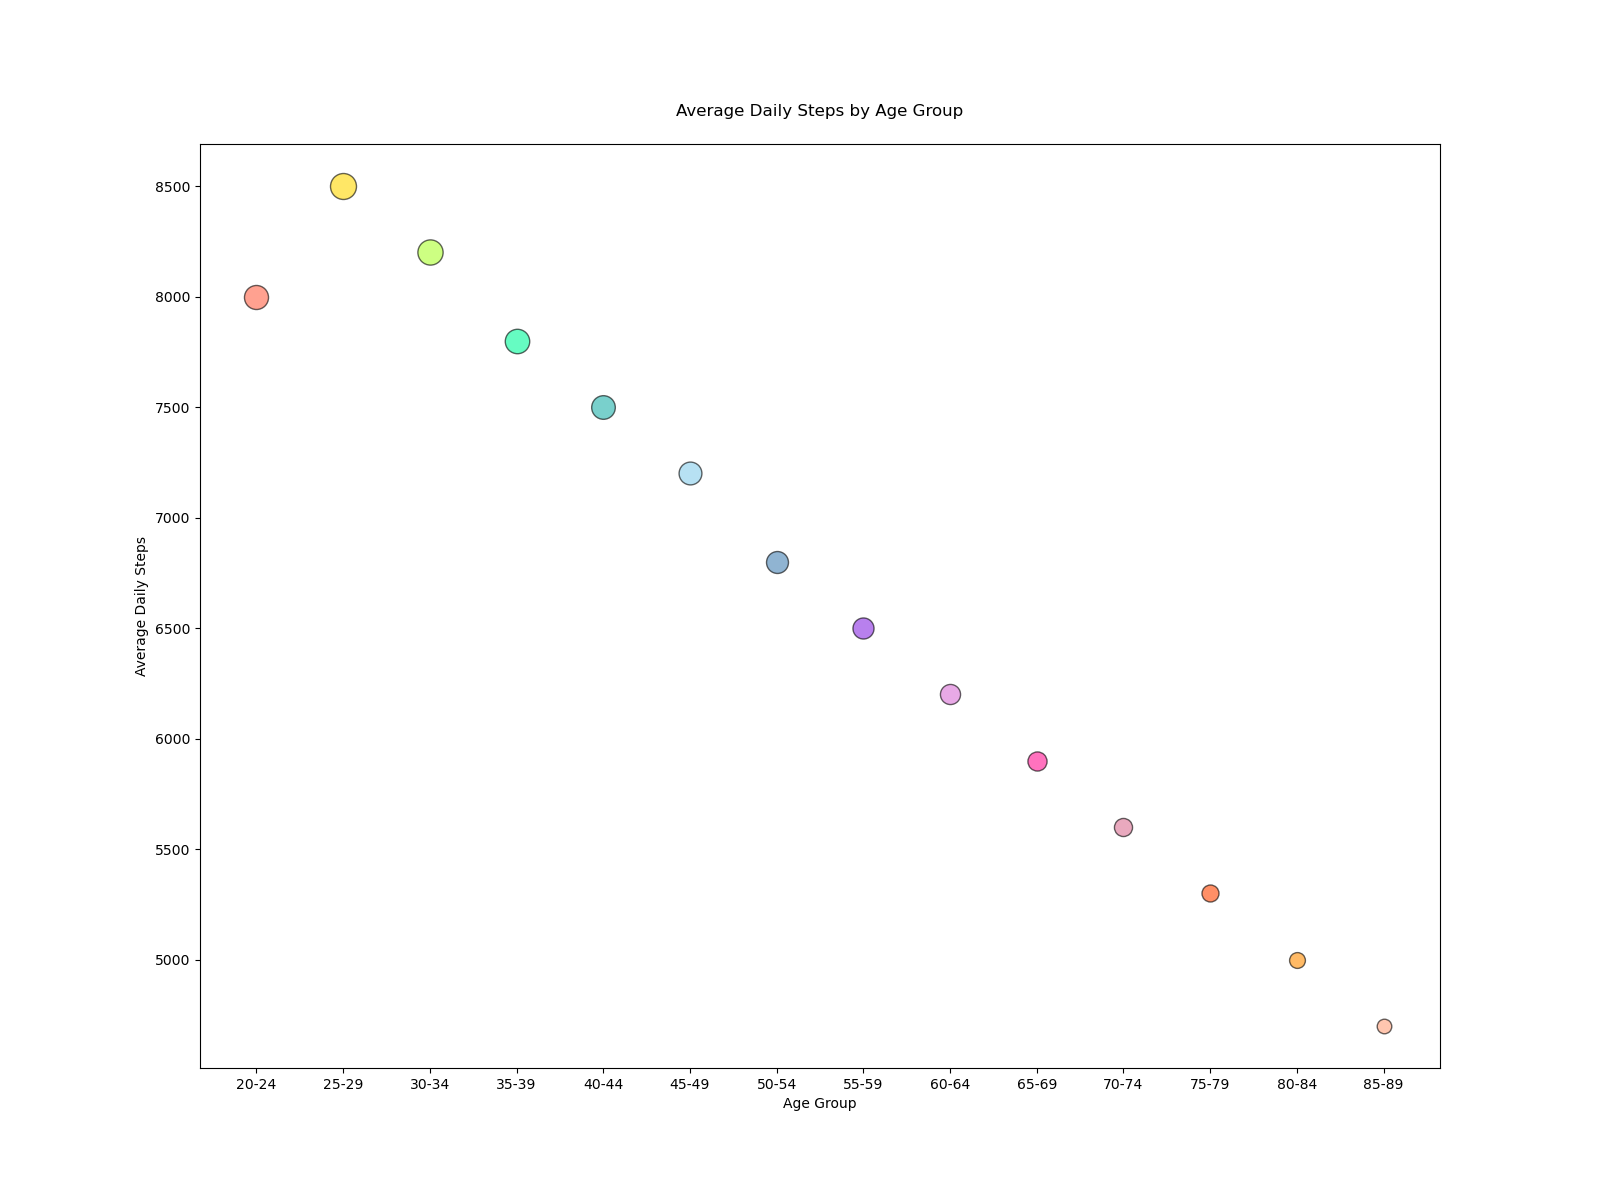

The file beside this chart, header and first rows:
age_group, avg_daily_steps, population, color
20-24, 8000, 3000, #FF6347
25-29, 8500, 3500, #FFD700
30-34, 8200, 3300, #ADFF2F
35-39, 7800, 3100, #00FA9A
40-44, 7500, 2900, #20B2AA
45-49, 7200, 2700, #87CEEB
50-54, 6800, 2500, #4682B4
55-59, 6500, 2300, #8A2BE2
60-64, 6200, 2100, #DA70D6
65-69, 5900, 1900, #FF1493
70-74, 5600, 1700, #DB7093
75-79, 5300, 1500, #FF4500
80-84, 5000, 1300, #FF8C00
85-89, 4700, 1100, #FFA07A
